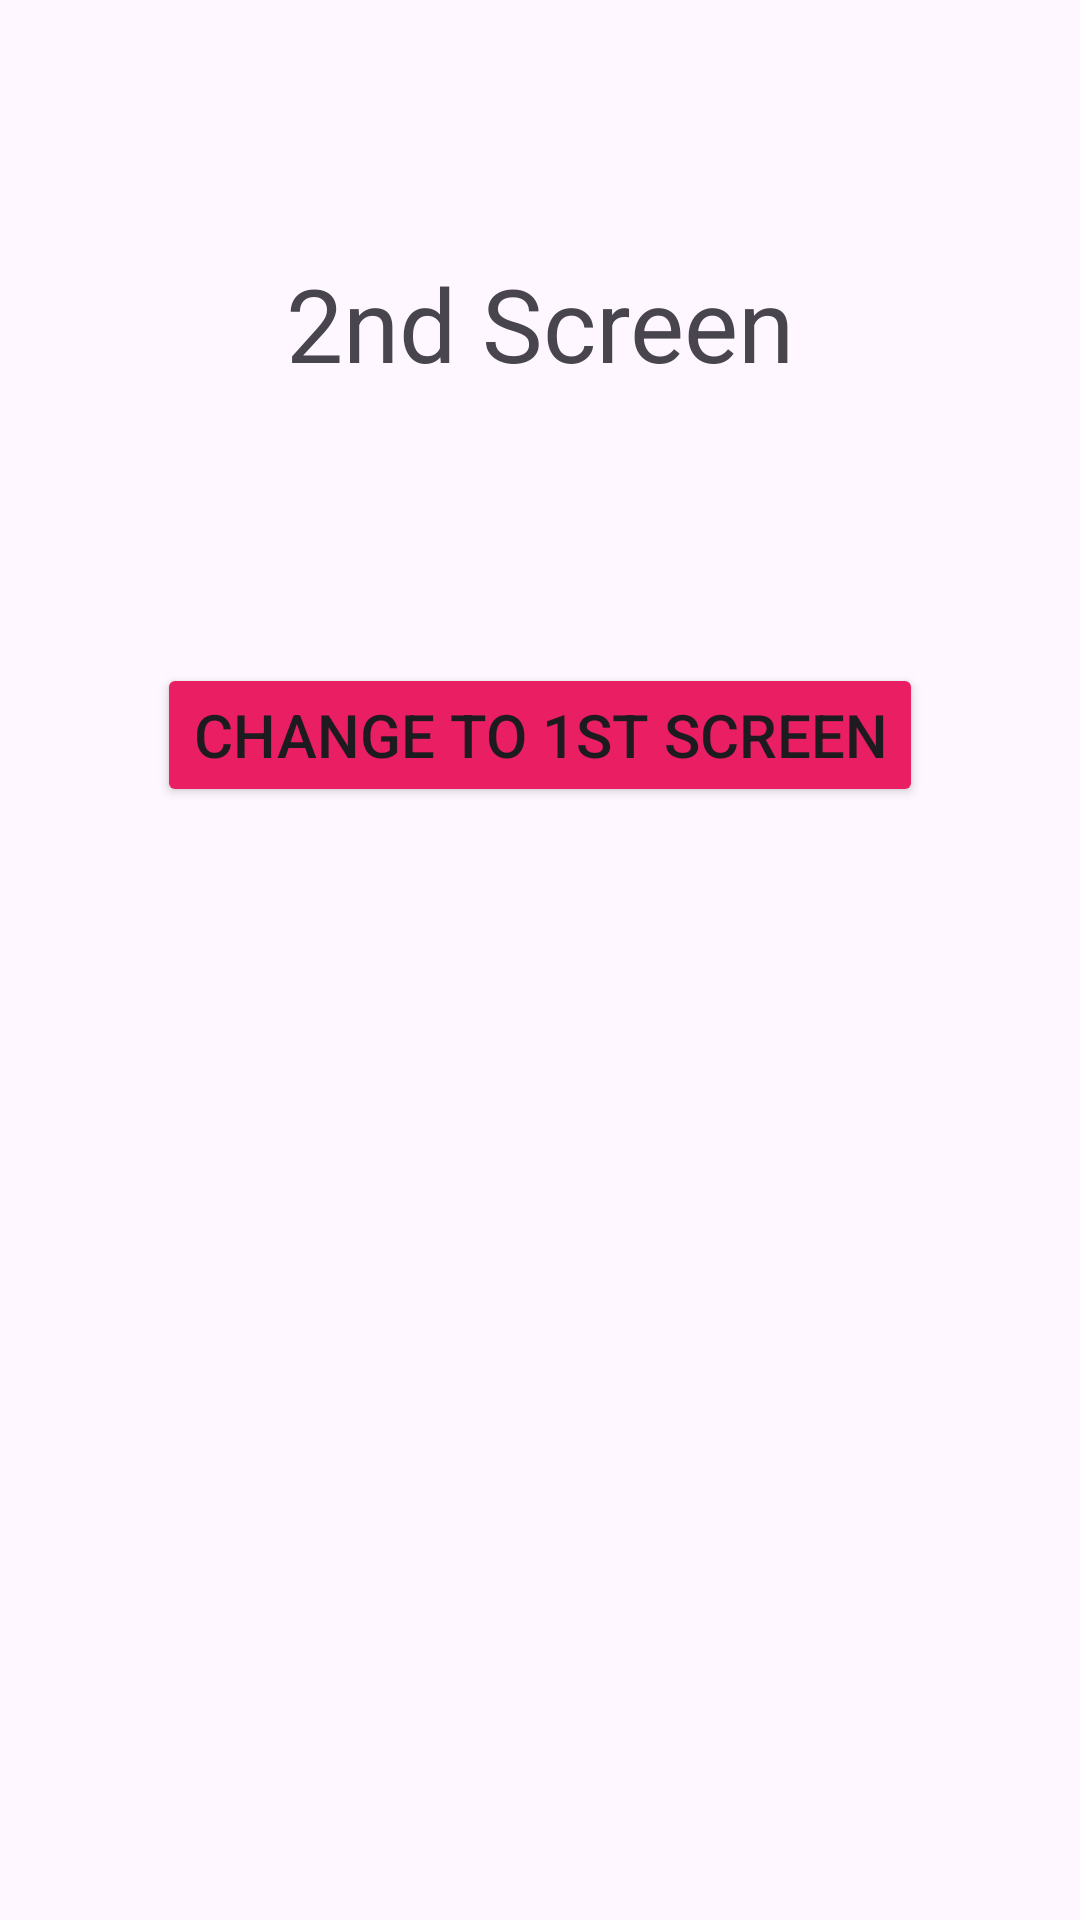

This screen was rendered from an Android layout file. Write that file and the resources it references.
<!-- AndroidManifest.xml: application theme Theme.MultipleAct -->
<!-- res/layout/activity_main2.xml -->
<?xml version="1.0" encoding="utf-8"?>
<androidx.constraintlayout.widget.ConstraintLayout xmlns:android="http://schemas.android.com/apk/res/android"
    xmlns:app="http://schemas.android.com/apk/res-auto"
    xmlns:tools="http://schemas.android.com/tools"
    android:id="@+id/main"
    android:layout_width="match_parent"
    android:layout_height="match_parent"
    tools:context=".MainActivity2">

    <TextView
        android:id="@+id/textView2"
        android:layout_width="wrap_content"
        android:layout_height="wrap_content"
        android:layout_marginTop="85dp"

        android:layout_marginBottom="44dp"
        android:text="2nd Screen"
        android:textSize="34sp"
        app:layout_constraintBottom_toTopOf="@+id/textView3"
        app:layout_constraintEnd_toEndOf="parent"
        app:layout_constraintStart_toStartOf="parent"
        app:layout_constraintTop_toTopOf="parent" />

    <Button
        android:id="@+id/button2"
        android:layout_width="wrap_content"
        android:layout_height="wrap_content"
        android:layout_marginBottom="371dp"
        android:backgroundTint="#E91E63"
        android:onClick="changeActivity"
        android:text="change to 1st screen"
        android:textSize="20sp"
        app:cornerRadius="0dp"
        app:layout_constraintBottom_toBottomOf="parent"
        app:layout_constraintEnd_toEndOf="parent"
        app:layout_constraintStart_toStartOf="parent"
        app:layout_constraintTop_toBottomOf="@+id/textView3" />

    <TextView
        android:id="@+id/textView3"
        android:layout_width="115dp"
        android:layout_height="0dp"
        android:layout_marginStart="35dp"
        android:layout_marginEnd="36dp"
        android:layout_marginBottom="45dp"
        android:gravity="center"
        android:text="..."
        android:textSize="34sp"
        app:layout_constraintBottom_toTopOf="@+id/button2"
        app:layout_constraintEnd_toEndOf="@+id/button2"
        app:layout_constraintStart_toStartOf="@+id/textView2"
        app:layout_constraintTop_toBottomOf="@+id/textView2" />
</androidx.constraintlayout.widget.ConstraintLayout>
<!-- resources referenced by this layout -->
<resources>
  <style name="Theme.MultipleAct" parent="Base.Theme.MultipleAct" />
  <style name="Base.Theme.MultipleAct" parent="Theme.Material3.DayNight.NoActionBar">
          
          
      </style>
</resources>
